Run: headless pygame with SDL's dummy video driver; simulated clock (each Clock.tick advances the game by its frame time, no real sleeping); random seed 0; keys injected as events and as key.get_pressed() state; no mouse input.
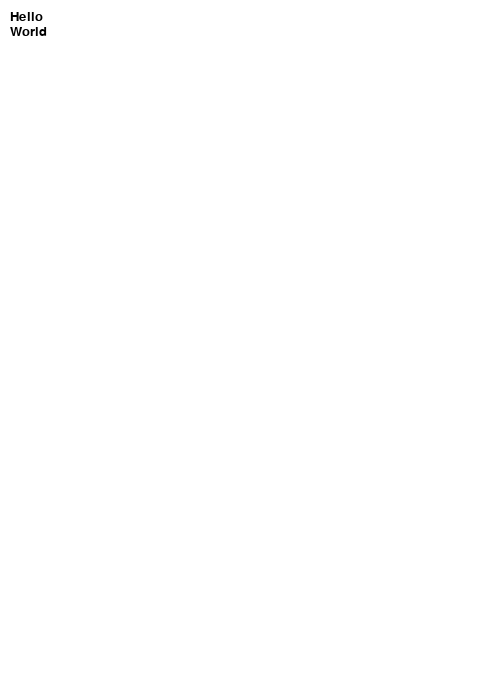
Frame 1 of 4 · flips 1–60 · no input
Frame 2 of 4 · flips 61–180 · tapped SPACE, RETURN · held RIGHT (→), D · screen unchanged from frame 1, image omitted
Frame 3 of 4 · flips 181–300 · held DOWN (↓), S · screen unchanged from frame 2, image omitted
Frame 4 of 4 · flips 301–420 · held LEFT (←), A, UP (↑), W · screen unchanged from frame 3, image omitted

The pygame program that drew these frames:

import pygame

# Define some colors
BLACK    = (   0,   0,   0)
WHITE    = ( 255, 255, 255)

# This is a simple class that will help us print to the screen
# It has nothing to do with the joysticks, just outputting the
# information.
class TextPrint:
    def __init__(self):
        self.reset()
        self.font = pygame.font.Font(None, 20)

    def print(self, screen, textString):
        textBitmap = self.font.render(textString, True, BLACK)
        screen.blit(textBitmap, [self.x, self.y])
        self.y += self.line_height
        
    def reset(self):
        self.x = 10
        self.y = 10
        self.line_height = 15
        
    def indent(self):
        self.x += 10
        
    def unindent(self):
        self.x -= 10
    

pygame.init()
 
# Set the width and height of the screen [width,height]
size = [500, 700]
screen = pygame.display.set_mode(size)

pygame.display.set_caption("My Game")

#Loop until the user clicks the close button.
done = False

# Used to manage how fast the screen updates
clock = pygame.time.Clock()

# Initialize the joysticks
pygame.joystick.init()
    
# Get ready to print
textPrint = TextPrint()

# -------- Main Program Loop -----------
while done==False:
    # EVENT PROCESSING STEP
    for event in pygame.event.get(): # User did something
        if event.type == pygame.QUIT: # If user clicked close
            done=True # Flag that we are done so we exit this loop
            
 
    # DRAWING STEP
    # First, clear the screen to white. Don't put other drawing commands
    # above this, or they will be erased with this command.
    screen.fill(WHITE)
    textPrint.reset()

    # Get count of joysticks
    textPrint.print(screen, "Hello")
    textPrint.print(screen, "World")

    
    # ALL CODE TO DRAW SHOULD GO ABOVE THIS COMMENT
    
    # Go ahead and update the screen with what we've drawn.
    pygame.display.flip()

    # Limit to 20 frames per second
    clock.tick(20)
    
# Close the window and quit.
# If you forget this line, the program will 'hang'
# on exit if running from IDLE.
pygame.quit ()
